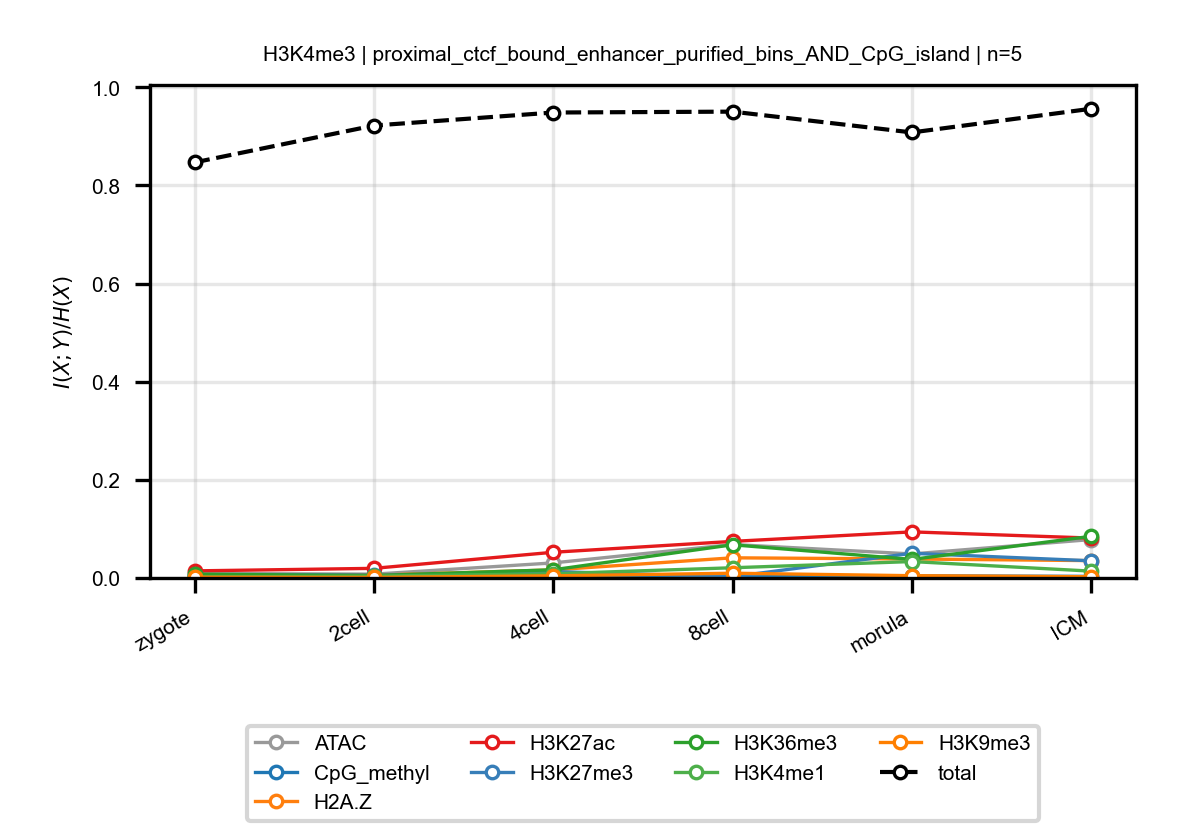

Data behind this chart, as committed beside it:
anchor, target, n_bins, stage, block, normalized_mi
H3K4me3, ATAC, 5, zygote, proximal_ctcf_bound_enhancer_purified_bi…, 0.009316
H3K4me3, ATAC, 5, 2cell, proximal_ctcf_bound_enhancer_purified_bi…, 0.007794
H3K4me3, ATAC, 5, 4cell, proximal_ctcf_bound_enhancer_purified_bi…, 0.0307
H3K4me3, ATAC, 5, 8cell, proximal_ctcf_bound_enhancer_purified_bi…, 0.06827
H3K4me3, ATAC, 5, morula, proximal_ctcf_bound_enhancer_purified_bi…, 0.04898
H3K4me3, ATAC, 5, ICM, proximal_ctcf_bound_enhancer_purified_bi…, 0.07833
H3K4me3, CpG_methyl, 5, zygote, proximal_ctcf_bound_enhancer_purified_bi…, 0.004507
H3K4me3, CpG_methyl, 5, 2cell, proximal_ctcf_bound_enhancer_purified_bi…, 0.005803
H3K4me3, CpG_methyl, 5, 4cell, proximal_ctcf_bound_enhancer_purified_bi…, 0.004926
H3K4me3, CpG_methyl, 5, 8cell, proximal_ctcf_bound_enhancer_purified_bi…, 0.002266
H3K4me3, CpG_methyl, 5, morula, proximal_ctcf_bound_enhancer_purified_bi…, 0.004285
H3K4me3, CpG_methyl, 5, ICM, proximal_ctcf_bound_enhancer_purified_bi…, 0.003249
H3K4me3, H2A.Z, 5, zygote, proximal_ctcf_bound_enhancer_purified_bi…, 0.00276
H3K4me3, H2A.Z, 5, 2cell, proximal_ctcf_bound_enhancer_purified_bi…, 0.005608
H3K4me3, H2A.Z, 5, 4cell, proximal_ctcf_bound_enhancer_purified_bi…, 0.01643
H3K4me3, H2A.Z, 5, 8cell, proximal_ctcf_bound_enhancer_purified_bi…, 0.04108
H3K4me3, H2A.Z, 5, morula, proximal_ctcf_bound_enhancer_purified_bi…, 0.03869
H3K4me3, H2A.Z, 5, ICM, proximal_ctcf_bound_enhancer_purified_bi…, 0.03536
H3K4me3, H3K27ac, 5, zygote, proximal_ctcf_bound_enhancer_purified_bi…, 0.01445
H3K4me3, H3K27ac, 5, 2cell, proximal_ctcf_bound_enhancer_purified_bi…, 0.0196
H3K4me3, H3K27ac, 5, 4cell, proximal_ctcf_bound_enhancer_purified_bi…, 0.05239
H3K4me3, H3K27ac, 5, 8cell, proximal_ctcf_bound_enhancer_purified_bi…, 0.07455
H3K4me3, H3K27ac, 5, morula, proximal_ctcf_bound_enhancer_purified_bi…, 0.09394
H3K4me3, H3K27ac, 5, ICM, proximal_ctcf_bound_enhancer_purified_bi…, 0.08131
H3K4me3, H3K27me3, 5, zygote, proximal_ctcf_bound_enhancer_purified_bi…, 0.006081
H3K4me3, H3K27me3, 5, 2cell, proximal_ctcf_bound_enhancer_purified_bi…, 0.00526
H3K4me3, H3K27me3, 5, 4cell, proximal_ctcf_bound_enhancer_purified_bi…, 0.01302
H3K4me3, H3K27me3, 5, 8cell, proximal_ctcf_bound_enhancer_purified_bi…, 0.00264
H3K4me3, H3K27me3, 5, morula, proximal_ctcf_bound_enhancer_purified_bi…, 0.05031
H3K4me3, H3K27me3, 5, ICM, proximal_ctcf_bound_enhancer_purified_bi…, 0.03502
H3K4me3, H3K36me3, 5, zygote, proximal_ctcf_bound_enhancer_purified_bi…, 0.00776
H3K4me3, H3K36me3, 5, 2cell, proximal_ctcf_bound_enhancer_purified_bi…, 0.004899
H3K4me3, H3K36me3, 5, 4cell, proximal_ctcf_bound_enhancer_purified_bi…, 0.01668
H3K4me3, H3K36me3, 5, 8cell, proximal_ctcf_bound_enhancer_purified_bi…, 0.06766
H3K4me3, H3K36me3, 5, morula, proximal_ctcf_bound_enhancer_purified_bi…, 0.03778
H3K4me3, H3K36me3, 5, ICM, proximal_ctcf_bound_enhancer_purified_bi…, 0.08495
H3K4me3, H3K4me1, 5, zygote, proximal_ctcf_bound_enhancer_purified_bi…, 0.002081
H3K4me3, H3K4me1, 5, 2cell, proximal_ctcf_bound_enhancer_purified_bi…, 0.003701
H3K4me3, H3K4me1, 5, 4cell, proximal_ctcf_bound_enhancer_purified_bi…, 0.008614
H3K4me3, H3K4me1, 5, 8cell, proximal_ctcf_bound_enhancer_purified_bi…, 0.02081
H3K4me3, H3K4me1, 5, morula, proximal_ctcf_bound_enhancer_purified_bi…, 0.03347
H3K4me3, H3K4me1, 5, ICM, proximal_ctcf_bound_enhancer_purified_bi…, 0.01395
H3K4me3, H3K9me3, 5, zygote, proximal_ctcf_bound_enhancer_purified_bi…, 0.001495
H3K4me3, H3K9me3, 5, 2cell, proximal_ctcf_bound_enhancer_purified_bi…, 0.001143
H3K4me3, H3K9me3, 5, 4cell, proximal_ctcf_bound_enhancer_purified_bi…, 0.004343
H3K4me3, H3K9me3, 5, 8cell, proximal_ctcf_bound_enhancer_purified_bi…, 0.009684
H3K4me3, H3K9me3, 5, morula, proximal_ctcf_bound_enhancer_purified_bi…, 0.004645
H3K4me3, H3K9me3, 5, ICM, proximal_ctcf_bound_enhancer_purified_bi…, 0.002528
H3K4me3, total, 5, zygote, proximal_ctcf_bound_enhancer_purified_bi…, 0.847
H3K4me3, total, 5, 2cell, proximal_ctcf_bound_enhancer_purified_bi…, 0.9222
H3K4me3, total, 5, 4cell, proximal_ctcf_bound_enhancer_purified_bi…, 0.9487
H3K4me3, total, 5, 8cell, proximal_ctcf_bound_enhancer_purified_bi…, 0.9505
H3K4me3, total, 5, morula, proximal_ctcf_bound_enhancer_purified_bi…, 0.9081
H3K4me3, total, 5, ICM, proximal_ctcf_bound_enhancer_purified_bi…, 0.9564
